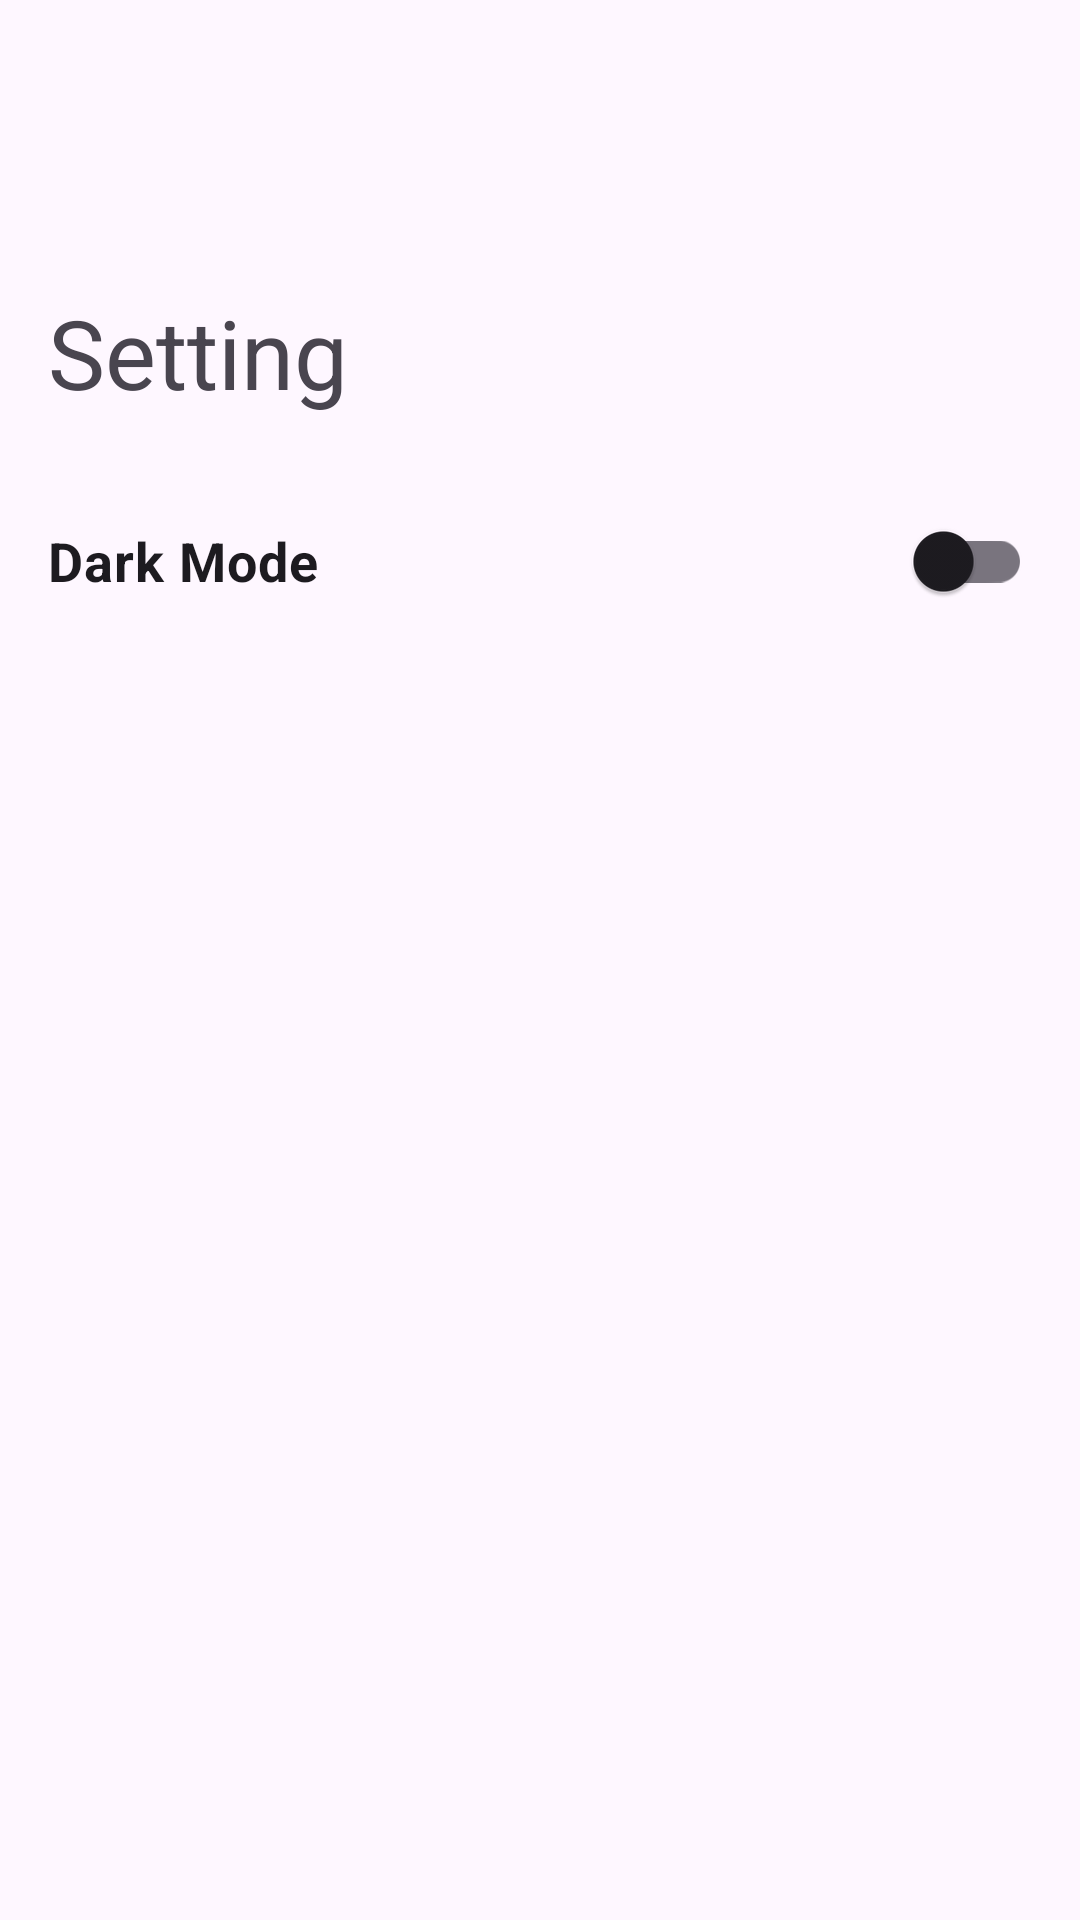

Android layout source for this screen:
<!-- AndroidManifest.xml: application theme Theme.EventDicodingapps -->
<!-- res/layout/fragment_setting.xml -->
<?xml version="1.0" encoding="utf-8"?>
<LinearLayout xmlns:android="http://schemas.android.com/apk/res/android"
    xmlns:tools="http://schemas.android.com/tools"
    android:layout_width="match_parent"
    android:layout_height="match_parent"
    tools:context=".ui.setting.SettingFragment"
    android:orientation="vertical"
    android:padding="16dp">

    <TextView
        android:layout_width="match_parent"
        android:layout_height="wrap_content"
        android:text="Setting"
        android:textSize="32sp"
        android:layout_marginTop="80dp"/>

    <com.google.android.material.switchmaterial.SwitchMaterial
        android:id="@+id/switch_theme"
        android:layout_width="match_parent"
        android:layout_height="wrap_content"
        android:text="Dark Mode"
        android:textSize="18sp"
        android:textStyle="bold"
        android:layout_marginTop="24dp"/>
</LinearLayout>
<!-- resources referenced by this layout -->
<resources>
  <style name="Theme.EventDicodingapps" parent="Theme.Material3.Light.NoActionBar">
          
          <item name="colorPrimary">@color/purple_500</item>
          <item name="colorPrimaryVariant">@color/purple_700</item>
          <item name="colorOnPrimary">@color/white</item>
          
          <item name="colorSecondary">@color/teal_200</item>
          <item name="colorSecondaryVariant">@color/teal_700</item>
          <item name="colorOnSecondary">@color/black</item>
          
          <item name="android:statusBarColor">?attr/colorPrimaryVariant</item>
          
      </style>
  <color name="purple_500">#FF6200EE</color>
  <color name="purple_700">#FF3700B3</color>
  <color name="white">#FFFFFFFF</color>
  <color name="teal_200">#FF03DAC5</color>
  <color name="teal_700">#FF018786</color>
  <color name="black">#FF000000</color>
</resources>
